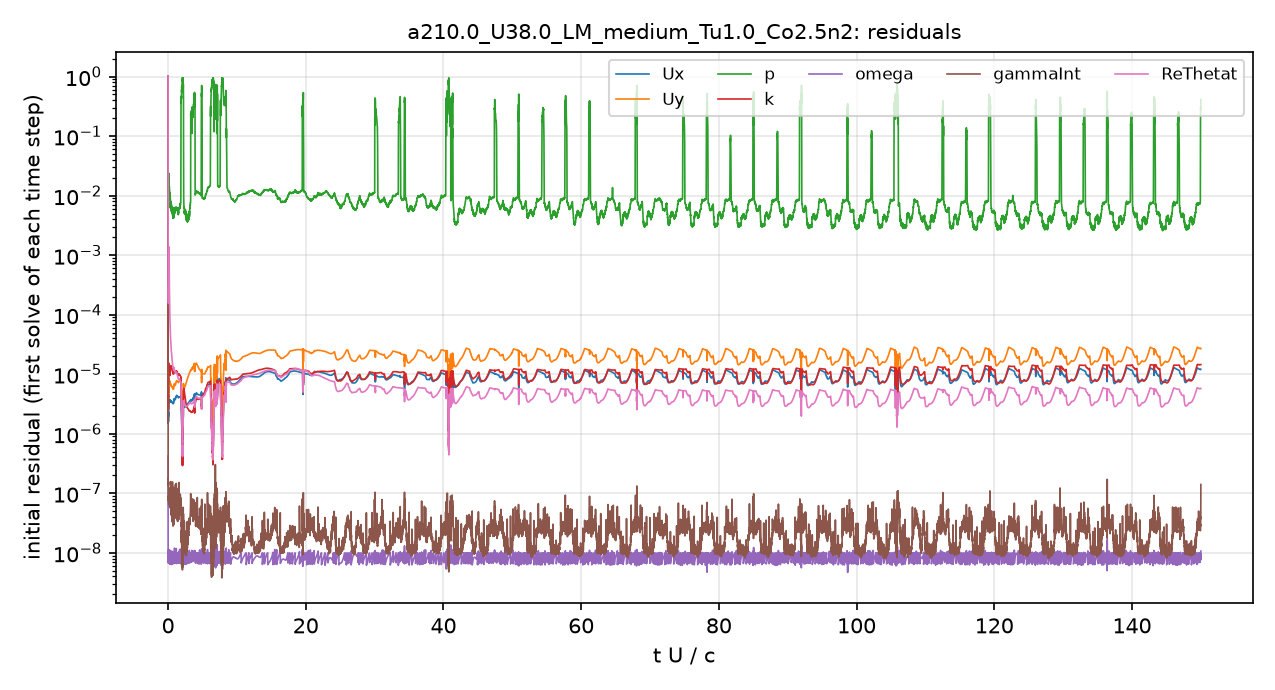

Values plotted in this chart, from the file beside it:
# first initial residual per time step; …
t_s, Ux_initial, Uy_initial, p_initial, k_initial, omega_initial, gammaInt_initial, ReThetat_initial
1.5157901e-08, 1, 1, 1, 1, 4.2249837e-07, 1, 1
2.7181795e-06, 1.7889919e-06, 6.3837927e-06, 0.04009, 3.6924816e-06, 1.6838345e-08, 4.1973685e-07, 0.0008805
7.9256176e-06, 1.8306342e-06, 6.0834183e-06, 0.04387, 7.665689e-05, 8.899526e-09, 2.88739e-07, 0.0004765
1.4976819e-05, 1.5798204e-06, 4.9266615e-06, 0.03217, 1.0219849e-05, 9.816263e-09, 2.1060468e-07, 0.0002998
2.1930227e-05, 1.5354105e-06, 4.5559306e-06, 0.02612, 3.8619329e-06, 8.9537838e-09, 1.6847414e-07, 0.0002432
3.0195801e-05, 1.6015516e-06, 4.5290202e-06, 0.01774, 3.4900984e-06, 9.6936027e-09, 1.3394504e-07, 0.0002168
3.9113245e-05, 1.7415602e-06, 4.7431814e-06, 0.0143, 4.4382489e-06, 9.0056121e-09, 1.3819447e-07, 0.0002048
4.9437419e-05, 1.9407354e-06, 5.1413587e-06, 0.01589, 4.1696148e-06, 9.8813422e-09, 1.4014202e-07, 0.0002028
6.0119026e-05, 1.6740972e-06, 4.3965203e-06, 0.01152, 3.1990342e-06, 9.0119795e-09, 1.0227068e-07, 0.0001659
6.9175099e-05, 1.6077971e-06, 4.2152258e-06, 0.01503, 2.9657566e-06, 9.7314819e-09, 9.3006218e-08, 0.0001578
7.880403e-05, 1.6850373e-06, 4.4254848e-06, 0.02012, 2.5607636e-06, 1.0221564e-08, 7.6940615e-08, 0.0001616
8.9331313e-05, 2.0087436e-06, 5.2309301e-06, 0.01987, 3.2545366e-06, 1.0773443e-08, 7.6686055e-08, 0.0001905
0.0001026, 2.122877e-06, 5.3963784e-06, 0.01732, 3.7544551e-06, 1.0243384e-08, 8.2776641e-08, 0.000217
0.0001154, 2.1100319e-06, 5.070556e-06, 0.01567, 5.0985527e-06, 7.9983787e-09, 6.7183576e-08, 0.0002205
0.0001297, 2.8931295e-06, 6.5737845e-06, 0.02318, 8.6393855e-06, 1.1408922e-08, 9.3187798e-08, 0.0003055
0.0001492, 3.6356063e-06, 8.3867988e-06, 0.0203, 1.289171e-05, 8.4436778e-09, 9.8378416e-08, 0.0004401
0.0001694, 3.5179858e-06, 8.3605635e-06, 0.01751, 1.5147536e-05, 9.5284772e-09, 9.7882856e-08, 0.0006579
0.0001905, 3.3427241e-06, 7.655926e-06, 0.01566, 1.4035874e-05, 9.5813616e-09, 7.141439e-08, 0.001338
0.000212, 3.5749776e-06, 7.8823855e-06, 0.01306, 1.2333136e-05, 9.1949464e-09, 7.5646664e-08, 0.0006849
0.0002352, 3.552977e-06, 7.5595114e-06, 0.0115, 1.0299288e-05, 7.9885939e-09, 6.901154e-08, 0.0003498
0.0002585, 3.6191174e-06, 7.6181793e-06, 0.01062, 1.0150596e-05, 1.0598034e-08, 8.3682947e-08, 0.0002264
0.0002822, 3.6827844e-06, 7.7389852e-06, 0.009051, 1.0112972e-05, 8.4459415e-09, 7.1762363e-08, 0.0001657
0.0003074, 3.6110577e-06, 7.4049004e-06, 0.008996, 9.7292762e-06, 9.9016435e-09, 6.7369494e-08, 0.0001226
0.0003311, 3.5675553e-06, 7.1219431e-06, 0.00893, 9.5665125e-06, 7.2081482e-09, 6.0432101e-08, 9.4773533e-05
0.0003559, 3.6377358e-06, 7.1791806e-06, 0.007944, 1.0241927e-05, 8.6255688e-09, 5.7998871e-08, 7.8574123e-05
0.0003808, 3.7060239e-06, 7.3339357e-06, 0.00852, 1.1168668e-05, 1.0020801e-08, 8.3088824e-08, 6.7695665e-05
0.0004073, 3.579177e-06, 7.1441524e-06, 0.007852, 1.1658653e-05, 7.287235e-09, 7.1384747e-08, 5.6085833e-05
0.0004334, 3.436271e-06, 6.8228186e-06, 0.007431, 1.189155e-05, 7.9547406e-09, 5.9121044e-08, 4.6780268e-05
0.0004583, 3.4537846e-06, 6.767836e-06, 0.006963, 1.2864282e-05, 8.8644821e-09, 6.3374046e-08, 4.1456354e-05
0.0004851, 3.5507036e-06, 6.8452308e-06, 0.006899, 1.3705702e-05, 1.1511486e-08, 9.4368302e-08, 3.7922547e-05
0.0005115, 3.5443592e-06, 6.6995277e-06, 0.006901, 1.3753896e-05, 6.8376934e-09, 5.7507081e-08, 3.3868277e-05
0.0005386, 3.4654414e-06, 6.4247258e-06, 0.006025, 1.3223613e-05, 7.3793923e-09, 5.3396724e-08, 2.9679762e-05
0.0005655, 3.4795302e-06, 6.3372569e-06, 0.006272, 1.3200908e-05, 8.1740887e-09, 4.6007679e-08, 2.6964681e-05
0.000592, 3.5304859e-06, 6.3672123e-06, 0.007309, 1.3454526e-05, 9.1882374e-09, 4.3673419e-08, 2.5232158e-05
0.00062, 3.5029022e-06, 6.3039719e-06, 0.005643, 1.3164869e-05, 9.862128e-09, 4.5399103e-08, 2.3234179e-05
0.0006468, 3.428841e-06, 6.183232e-06, 0.005368, 1.2634366e-05, 6.4668578e-09, 5.2771339e-08, 2.1265724e-05
0.0006744, 3.4147956e-06, 6.1754715e-06, 0.005915, 1.2386965e-05, 7.1924e-09, 4.1815875e-08, 1.9827909e-05
0.0007013, 3.4427806e-06, 6.2467323e-06, 0.005945, 1.2426221e-05, 8.0414501e-09, 3.8458878e-08, 1.885306e-05
0.0007297, 3.4027455e-06, 6.1884375e-06, 0.005583, 1.2059683e-05, 8.719275e-09, 3.6584061e-08, 1.7707085e-05
0.000758, 3.3216437e-06, 6.0208956e-06, 0.005659, 1.1628524e-05, 9.1282869e-09, 3.4319604e-08, 1.6473575e-05
0.000785, 3.2882806e-06, 5.9219926e-06, 0.004938, 1.1318128e-05, 9.5746765e-09, 3.4615618e-08, 1.5609175e-05
0.0008133, 3.2983783e-06, 5.8990824e-06, 0.005159, 1.1408735e-05, 6.4101931e-09, 7.86286e-08, 1.4989935e-05
0.0008409, 3.2635511e-06, 5.813193e-06, 0.005048, 1.1012156e-05, 7.0013921e-09, 3.4845229e-08, 1.4292632e-05
0.0008697, 3.2777597e-06, 5.795708e-06, 0.004617, 1.0766512e-05, 7.6741855e-09, 3.207998e-08, 1.3787159e-05
0.0008984, 3.1944523e-06, 5.6084297e-06, 0.004253, 1.0172357e-05, 7.9497642e-09, 2.8733314e-08, 1.2905809e-05
0.0009261, 3.2357743e-06, 5.6562482e-06, 0.004833, 1.0181863e-05, 8.5503218e-09, 2.9141838e-08, 1.2629663e-05
0.0009555, 3.2590225e-06, 5.6882998e-06, 0.005093, 1.0279529e-05, 9.1447375e-09, 3.0414043e-08, 1.2333071e-05
0.0009843, 3.2647744e-06, 5.7027551e-06, 0.004635, 1.0324453e-05, 9.6378129e-09, 3.0525801e-08, 1.2001068e-05
0.001014, 3.2376326e-06, 5.6677577e-06, 0.00451, 1.0191965e-05, 9.9627471e-09, 2.9891818e-08, 1.1596404e-05
0.001044, 3.3574161e-06, 5.8926803e-06, 0.004591, 1.0514205e-05, 7.0624709e-09, 3.3750823e-08, 1.1713195e-05
0.001078, 3.7653709e-06, 6.6381897e-06, 0.004914, 1.1507789e-05, 8.7137406e-09, 3.4388326e-08, 1.2781586e-05
0.001115, 3.8595224e-06, 6.8411263e-06, 0.006301, 1.1643777e-05, 9.6842574e-09, 4.0291988e-08, 1.2753345e-05
0.001149, 3.6293478e-06, 6.4346126e-06, 0.005708, 1.0744994e-05, 9.5199036e-09, 4.5442624e-08, 1.1650329e-05
0.001186, 3.6804436e-06, 6.5108582e-06, 0.005924, 1.074957e-05, 1.000919e-08, 9.068898e-08, 1.1429079e-05
0.001221, 3.7297575e-06, 6.5683852e-06, 0.005505, 1.0862633e-05, 7.3253035e-09, 4.2300511e-08, 1.1228093e-05
0.001259, 3.8068258e-06, 6.6823371e-06, 0.005504, 1.1070557e-05, 8.3759549e-09, 3.8140596e-08, 1.1134836e-05
0.001297, 3.8876178e-06, 6.8036321e-06, 0.005863, 1.1137748e-05, 9.2708424e-09, 4.1942484e-08, 1.1112596e-05
0.001335, 3.7904724e-06, 6.6061236e-06, 0.005993, 1.0688669e-05, 9.6892174e-09, 4.3798663e-08, 1.050358e-05
0.001375, 3.8788605e-06, 6.7470179e-06, 0.006146, 1.0833858e-05, 7.0306521e-09, 5.5286623e-08, 1.0426035e-05
... 4,941 more rows
